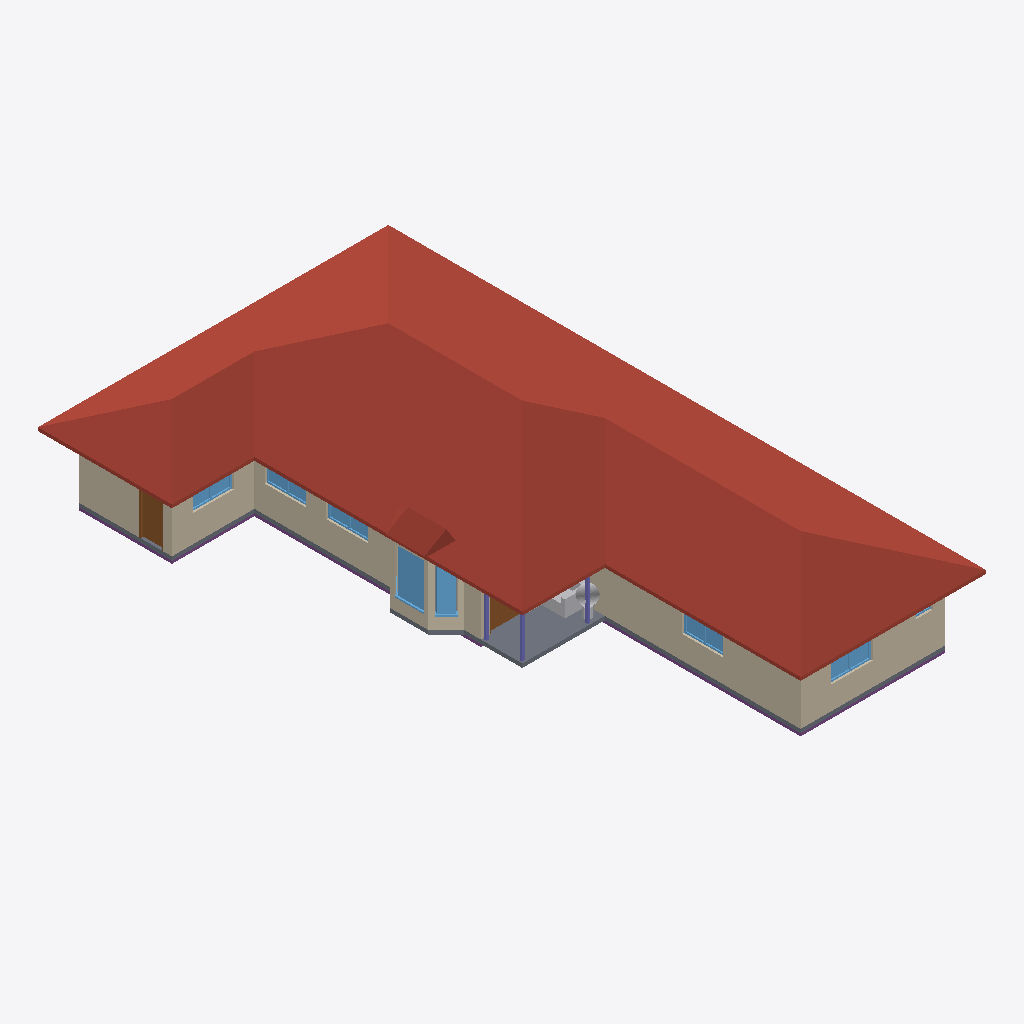
Isometric view of an IFC building model (IFC-SPF (STEP), schema IFC4, length unit metre), seen from the south-west, elements coloured by IFC class: 18 walls (beige), 9 windows (light blue), 3 slabs (grey), 3 columns (violet), 2 roofs (red-brown), 2 doors (brown), 2 other elements (light grey), 1 footing (purple).
Extent 13.6 m × 23.2 m × 4.7 m (x, y, z). Storeys (1): Level 1 at 0.25 m. Elements (105): 43 IfcWall, 27 IfcFurnishingElement, 15 IfcWindow, 11 IfcDoor, 3 IfcColumn, 3 IfcSlab, 2 IfcRoof, 1 IfcFooting.

HEADER;
FILE_DESCRIPTION(('ViewDefinition [CoordinationView]'),'2;1');
FILE_NAME('h978042780-s1.ifc','2026-11-04T09:32:45',('',''),(''),'IfcOpenShell 0.8.0','IfcOpenShell 0.8.0','');
FILE_SCHEMA(('IFC4'));
ENDSEC;
DATA;
#23=IFCPROJECT('0g3dL7Okv3HQez4wrukzt5',#5,'b978042780',$,$,$,$,(#21),#19);
#24=IFCSITE('1AOSp$CsrC18nWJ_UuNPy2',#5,'Site','',$,$,$,'Site',.COMPLEX.,(0,0,0),(0,0,0),0.0,$,$);
#25=IFCBUILDING('349Ty7s5v4AhouPmm9R0xR',#5,'OSM 978042780','',$,$,$,'OSM 978042780',.COMPLEX.,$,$,$);
#26=IFCBUILDINGSTOREY('1eZOMV4_z7NgfQjvIS8K6s',#5,'Level 1','',$,$,$,'Level 1',.COMPLEX.,0.25);
#17120=IFCROOF('1yWb857rj2p8MKQ8ABRlSL',#5,'Hip roof','',$,#295,#17119,$,.FLAT_ROOF.);
#1434=IFCWALL('07e4OyTT10QAFMRqaW3A3d',#5,'Exterior wall L005','',$,#295,#1433,$,.MOVABLE.);
#2567=IFCWALL('0SYebSVUb7CPTaDVIoekMg',#5,'Exterior wall L011','',$,#295,#2566,$,.MOVABLE.);
#638=IFCSLAB('2KeGj0FP50mgIkXaIfe_N4',#5,'Porch deck','',$,#295,#637,$,.FLOOR.);
#3708=IFCWALL('3YfO8Tk9H3tgsW5Fq8xweV',#5,'Exterior wall L014','',$,#295,#3707,$,.MOVABLE.);
#703=IFCWALL('1ZH$vJQw50s8c_XFUsw5Fu',#5,'Exterior wall L1','',$,#295,#702,$,.MOVABLE.);
#569=IFCSLAB('1rKMa1f$T0f8y06rBE84tP',#5,'Floor slab L1','',$,#295,#568,$,.FLOOR.);
#1080=IFCWALL('2X6fzaPQnEcu9Rv2CHgGcd',#5,'Exterior wall L004','',$,#295,#1079,$,.MOVABLE.);
#2733=IFCWALL('3qUArwfG9ADh9D7PUVmjVZ',#5,'Exterior wall L012','',$,#295,#2732,$,.MOVABLE.);
#298=IFCFOOTING('3Osw6rUYTAzvJgSZIiGGdi',#5,'Plinth','',$,#295,#297,$,.CAISSON_FOUNDATION.);
#5495=IFCROOF('2Q0VWvgtH4RAhAWW1lJkCF',#5,'Bay roof','',$,#295,#5494,$,.FLAT_ROOF.);
#918=IFCWALL('1sj4VACZvAHQ4z3$8C5mMQ',#5,'Exterior wall L003','',$,#295,#917,$,.MOVABLE.);
#863=IFCWALL('3TQ52r52D4KRmiHg$Nav86',#5,'Exterior wall L002','',$,#295,#862,$,.MOVABLE.);
#4969=IFCWINDOW('1u5$iVtszFJgYuGlUeXZvM',#5,'Bay window','',$,#295,#4968,$,1000.0,$,.WINDOW.,.SINGLE_PANEL.,$);
#774=IFCDOOR('3bASRo7Uz3Pfc6tUiKXfvY',#5,'Door','',$,#295,#773,$,1000.0,$,.DOOR.,.SINGLE_SWING_LEFT.,$);
#4443=IFCWALL('2X4k9dM4PA6RcQLCtqhqSz',#5,'Bay ext wall','',$,#295,#4442,$,.MOVABLE.);
#5050=IFCWINDOW('3lgFUCW4fA7Aj2h3Z_qafV',#5,'Bay window001','',$,#295,#5049,$,1000.0,$,.WINDOW.,.SINGLE_PANEL.,$);
#2674=IFCWINDOW('2scEDAlNT5vuynDWKANpv8',#5,'Window006','',$,#295,#2673,$,1000.0,$,.WINDOW.,.SINGLE_PANEL.,$);
#1541=IFCWINDOW('2L3VKLD4T1huH_RNlonWCR',#5,'Window002','',$,#295,#1540,$,1000.0,$,.WINDOW.,.SINGLE_PANEL.,$);
#5604=IFCFURNISHINGELEMENT('1YnX6$klbDFBajy2GrWUkE',#5,'porch_chair','',$,#295,#5603,$);
#1572=IFCWALL('0LaJnKKFjF49Kfre_qhLm2',#5,'Exterior wall L006','',$,#295,#1571,$,.MOVABLE.);
#4690=IFCWALL('2d_7KvTCD6oROoEyJP4$6J',#5,'Bay ext wall003','',$,#295,#4689,$,.MOVABLE.);
#1025=IFCWINDOW('3VzZ84JfH9_O3ZC7NOrzxq',#5,'Window','',$,#295,#1024,$,1000.0,$,.WINDOW.,.SINGLE_PANEL.,$);
#1187=IFCWINDOW('0YwrRg0lX5VhFcFn5Liy$f',#5,'Window001','',$,#295,#1186,$,1000.0,$,.WINDOW.,.SINGLE_PANEL.,$);
#3815=IFCWINDOW('1r2Abdy65B$QU6sJitKvxN',#5,'Window008','',$,#295,#3814,$,1000.0,$,.WINDOW.,.SINGLE_PANEL.,$);
#3084=IFCDOOR('3rOzW094T4j9mr3loUilJ8',#5,'Door005','',$,#295,#3083,$,1000.0,$,.DOOR.,.SINGLE_SWING_LEFT.,$);
#8660=IFCFURNISHINGELEMENT('3e6eUZ8jP5MAtTNG33i9xE',#5,'plant','',$,#295,#8659,$);
#5469=IFCSLAB('2hhXcIg91DJuyBhIVsbbjL',#5,'Bay slab','',$,#295,#5468,$,.FLOOR.);
#4829=IFCWALL('3H_d6hE0jDh8oP11G8I4IV',#5,'Bay ext wall004','',$,#295,#4828,$,.MOVABLE.);
#16721=IFCCOLUMN('1Q$ORY3dz9ahqYsZFlI6wE',#5,'Porch post','',$,#295,#16720,$,.COLUMN.);
#16783=IFCCOLUMN('3G6NCCp$zF4vOZYEolHPfa',#5,'Porch post002','',$,#295,#16782,$,.COLUMN.);
#16752=IFCCOLUMN('1ktV84mT11Cx9s17iovErl',#5,'Porch post001','',$,#295,#16751,$,.COLUMN.);
#4551=IFCWALL('3dbgb5ddj9CRVvBPOZ4R3_',#5,'Bay ext wall002','',$,#295,#4550,$,.MOVABLE.);
#5432=IFCWINDOW('3UbgmD_lnDdfRPiV6zAORQ',#5,'Bay window003','',$,#295,#5431,$,1000.0,$,.WINDOW.,.SINGLE_PANEL.,$);
#2929=IFCWALL('3Fn8fH9rv5JwFram_gIeIJ',#5,'Exterior wall L013','',$,#295,#2928,$,.MOVABLE.);
#1929=IFCWALL('0O5xcblnTDUP$jqr4RkI8K',#5,'Interior wall L009','',$,#295,#1928,$,.MOVABLE.);
#4492=IFCWALL('3TXFmHjJX359r_CJ3btNuS',#5,'Bay ext wall001','',$,#295,#4491,$,.MOVABLE.);
#3997=IFCWALL('24IJKL$wz0RPGqKmLIhur6',#5,'Exterior wall L015','',$,#295,#3996,$,.MOVABLE.);
#2063=IFCWALL('3T7sB6JZHAI8kyNGocXXGu',#5,'Exterior wall L007','',$,#295,#2062,$,.MOVABLE.);
#2816=IFCWINDOW('1YwsUYOr53cw8uV4_fteAH',#5,'Window007','',$,#295,#2815,$,1000.0,$,.WINDOW.,.SINGLE_PANEL.,$);
ENDSEC;
